Dataset: cadmnist (GitHub, Shrek4/cad-dataset). Classes: bearings, bolts, nuts, seals, washers.

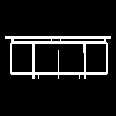
Label: nuts

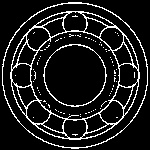
Label: bearings

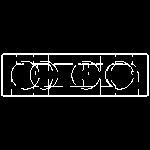
Label: bearings

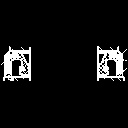
Label: seals

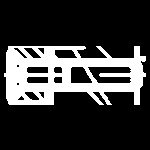
Label: bolts

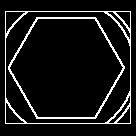
Label: bolts
